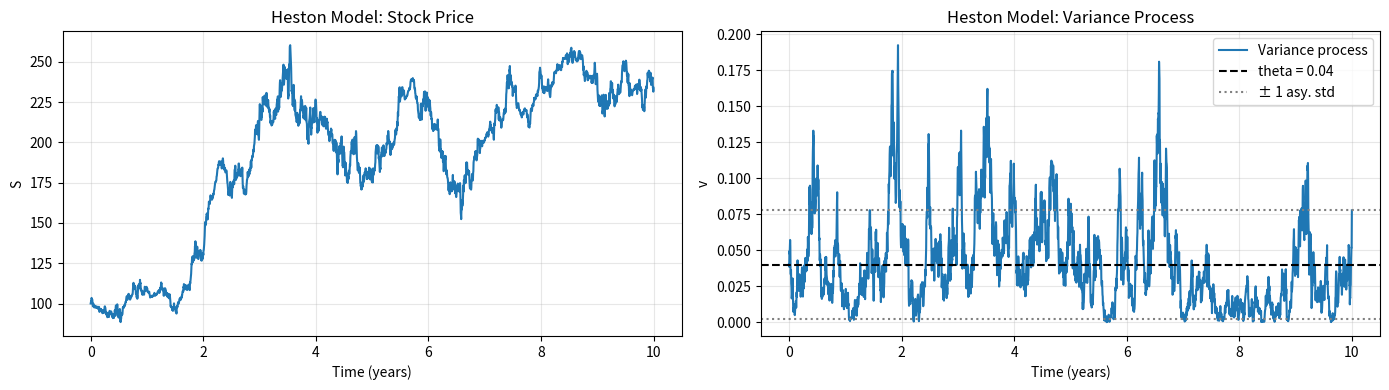
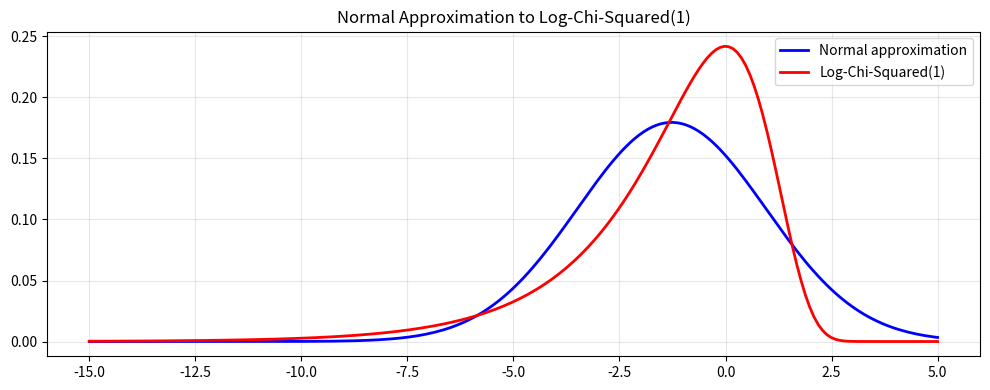
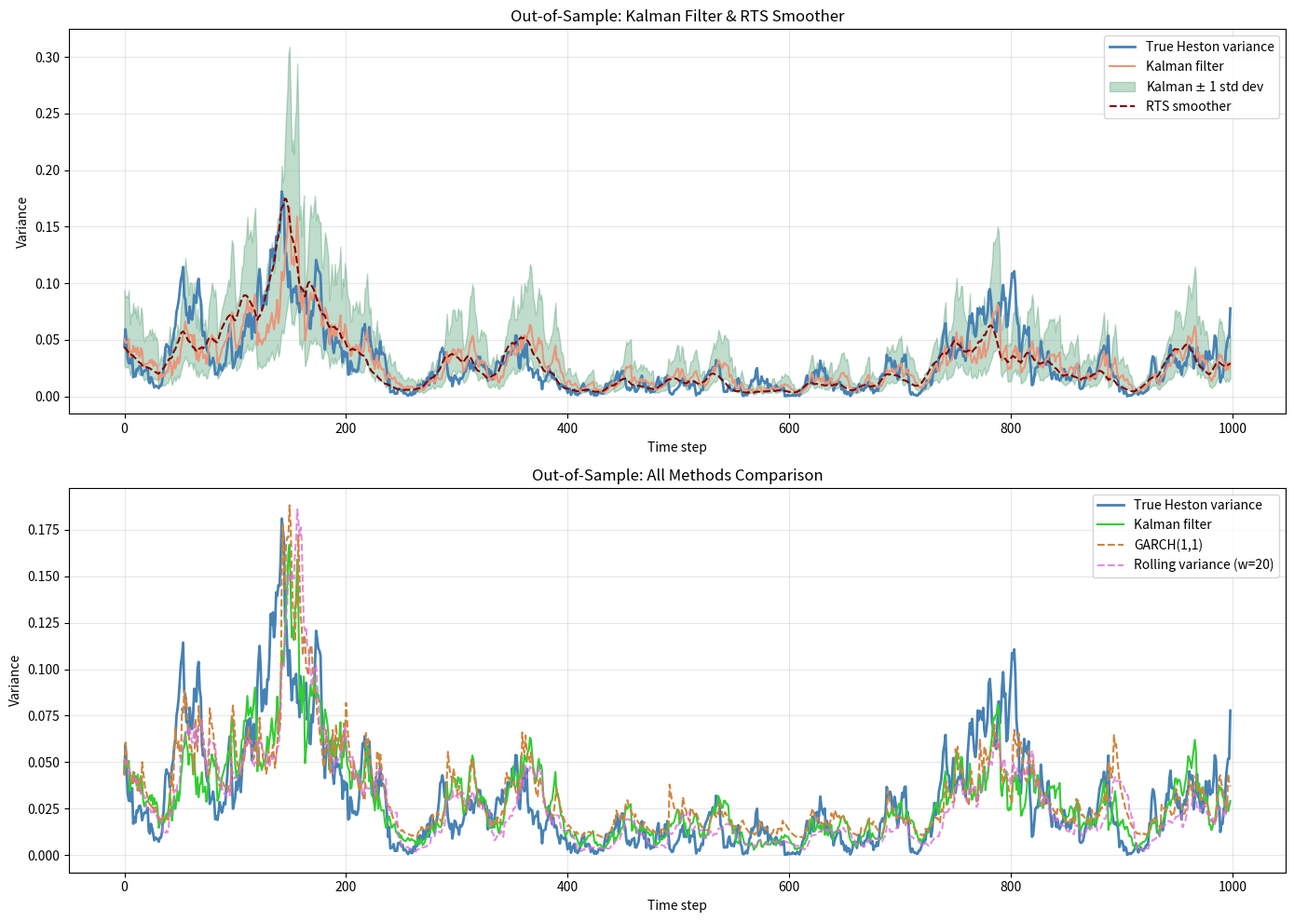

The script that saved these images, in order:
#!/usr/bin/env python3
# -*- coding: utf-8 -*-
"""
cantaro86_volatility_tracking.py
Volatility Tracking: Kalman Filter vs GARCH vs Rolling Variance

Credits
-------
Based on notebook "5.3 Volatility tracking" from:
    cantaro86, "Financial Models Numerical Methods" (FMNM)
    https://github.com/cantaro86/Financial-Models-Numerical-Methods

Adapted as a SELF-CONTAINED educational module for the
"Quant Finance with Python" course (Chapter 17 -- Calibration).

Topics covered
--------------
1. Heston stochastic volatility path simulation (Euler scheme).
2. GARCH(1,1) model: parameter estimation and variance forecasting.
3. Rolling variance estimation.
4. Kalman filter for log-variance tracking using Taylor's (1986)
   linearisation: log(R^2) ≈ h + log(chi^2_1), where h is the
   latent log-variance.
5. Rauch-Tung-Striebel (RTS) smoother for smoothed volatility.
6. MSE comparison of all methods.

Key insight: The Kalman filter for volatility tracking uses a DIFFERENT
model from the Kalman regression (see cantaro86_kalman_filter.py).
Here the hidden state is log-variance, and observations are log-squared-returns.

References:
    [1] Taylor, S.J. (1986) "Modelling Financial Time Series", Wiley.
    [2] Harvey, Ruiz, Shephard (1994) "Multivariate SV models",
        Review of Economic Studies.
    [3] Bollerslev (1986) "Generalized autoregressive conditional
        heteroskedasticity", J. Econometrics.
"""

import numpy as np
import scipy.stats as ss
from scipy.integrate import quad
from scipy.optimize import minimize
import matplotlib.pyplot as plt


# ============================================================================
# 1. HESTON PROCESS PATH SIMULATION
# ============================================================================

def heston_path(S0, v0, mu, kappa, theta, sigma, rho, N, T):
    """
    Simulate one path of the Heston stochastic volatility model
    using the Euler scheme with full truncation.

        dS_t = mu * S_t * dt + sqrt(v_t) * S_t * dW_1
        dv_t = kappa * (theta - v_t) * dt + sigma * sqrt(v_t) * dW_2
        corr(dW_1, dW_2) = rho

    Parameters
    ----------
    S0 : float     Initial stock price.
    v0 : float     Initial variance.
    mu : float     Drift.
    kappa : float  Mean reversion speed.
    theta : float  Long-run variance.
    sigma : float  Vol-of-vol.
    rho : float    Correlation.
    N : int        Number of time points.
    T : float      Time horizon (years).

    Returns
    -------
    S : ndarray    Stock price path (length N).
    V : ndarray    Variance path (length N).
    dt : float     Time step.
    """
    dt = T / (N - 1)
    S = np.zeros(N)
    V = np.zeros(N)
    S[0] = S0
    V[0] = v0

    for i in range(N - 1):
        Z1 = np.random.randn()
        Z2 = rho * Z1 + np.sqrt(1 - rho**2) * np.random.randn()
        v_pos = max(V[i], 0)
        sqrt_v = np.sqrt(v_pos)

        S[i + 1] = S[i] * np.exp(
            (mu - 0.5 * v_pos) * dt + sqrt_v * np.sqrt(dt) * Z1
        )
        V[i + 1] = abs(
            V[i] + kappa * (theta - v_pos) * dt
            + sigma * sqrt_v * np.sqrt(dt) * Z2
        )

    return S, V, dt


# ============================================================================
# 2. GARCH(1,1) MODEL
# ============================================================================

class GARCH:
    """
    GARCH(1,1) model for variance forecasting.

    The conditional variance follows:
        sigma^2_t = omega + alpha * R^2_{t-1} + beta * sigma^2_{t-1}

    Reparametrised with:
        gamma = 1 - alpha - beta
        omega = gamma * V_L       (V_L = long-run variance)

    So the model becomes:
        sigma^2_t = gamma * V_L + alpha * R^2_{t-1} + beta * sigma^2_{t-1}

    Parameters
    ----------
    VL : float     Long-run variance.
    alpha : float  Weight on lagged squared return.
    beta : float   Weight on lagged variance.
    """

    def __init__(self, VL=None, alpha=None, beta=None):
        self.VL = VL
        self.alpha = alpha
        self.beta = beta
        self.gamma = None
        if alpha is not None and beta is not None:
            self.gamma = 1 - alpha - beta

    def generate_var(self, R, R0=None, var0=None):
        """
        Generate conditional variance series from return data.

        Parameters
        ----------
        R : ndarray    Return series.
        R0 : float     Previous return (for initialisation).
        var0 : float   Initial variance.

        Returns
        -------
        var_series : ndarray  Conditional variance at each step.
        """
        N = len(R)
        var_series = np.zeros(N)

        if var0 is None:
            var0 = self.VL
        if R0 is None:
            R0 = 0.0

        omega = self.gamma * self.VL
        var_series[0] = omega + self.alpha * R0**2 + self.beta * var0

        for t in range(1, N):
            var_series[t] = omega + self.alpha * R[t - 1]**2 + self.beta * var_series[t - 1]

        return var_series

    def log_likelihood(self, R, last_var=False):
        """
        Compute the log-likelihood of the return series under GARCH(1,1).

        Assumes R_t | F_{t-1} ~ N(0, sigma^2_t).

        Parameters
        ----------
        R : ndarray    Return series.
        last_var : bool  If True, also return the last variance.

        Returns
        -------
        ll : float     Log-likelihood value.
        last_v : float (optional)  Last conditional variance.
        """
        N = len(R)
        omega = self.gamma * self.VL

        var_t = R[0]**2  # initialise with squared first return
        ll = -0.5 * (np.log(2 * np.pi) + np.log(var_t) + R[0]**2 / var_t)

        for t in range(1, N):
            var_t = omega + self.alpha * R[t - 1]**2 + self.beta * var_t
            if var_t <= 0:
                var_t = 1e-12
            ll += -0.5 * (np.log(2 * np.pi) + np.log(var_t) + R[t]**2 / var_t)

        if last_var:
            return ll, var_t
        return ll

    def fit_from_data(self, R, disp=False):
        """
        Estimate GARCH(1,1) parameters by MLE.

        Optimises over (VL, alpha, beta) subject to alpha + beta < 1
        and all parameters positive.

        Parameters
        ----------
        R : ndarray   Return series.
        disp : bool   Print parameter estimates.
        """
        def neg_ll(x):
            self.VL = x[0]
            self.alpha = x[1]
            self.beta = x[2]
            self.gamma = 1 - x[1] - x[2]
            if self.gamma <= 0:
                return 1e10
            ll = self.log_likelihood(R)
            return -ll

        sample_var = np.var(R)
        x0 = [sample_var, 0.1, 0.85]
        bounds = [(1e-15, None), (1e-15, 0.999), (1e-15, 0.999)]

        result = minimize(neg_ll, x0=x0, method="L-BFGS-B",
                          bounds=bounds, tol=1e-8)

        self.VL = result.x[0]
        self.alpha = result.x[1]
        self.beta = result.x[2]
        self.gamma = 1 - self.alpha - self.beta

        if disp:
            print(f"  GARCH(1,1) MLE estimates:")
            print(f"    V_L = {self.VL:.8f}")
            print(f"    alpha = {self.alpha:.4f}")
            print(f"    beta = {self.beta:.4f}")
            print(f"    gamma = {self.gamma:.4f}")
            print(f"    alpha + beta = {self.alpha + self.beta:.4f}")


# ============================================================================
# 3. ROLLING VARIANCE
# ============================================================================

def rolling_variance(returns, window, dt=1.0):
    """
    Compute rolling MLE variance estimate.

    Parameters
    ----------
    returns : ndarray  Return series.
    window : int       Rolling window size.
    dt : float         Time step (for annualisation).

    Returns
    -------
    roll_var : ndarray  Rolling variance (NaN for initial window).
    """
    N = len(returns)
    roll_var = np.full(N, np.nan)
    for i in range(window - 1, N):
        chunk = returns[i - window + 1: i + 1]
        roll_var[i] = np.var(chunk, ddof=0) / dt
    return roll_var


# ============================================================================
# 4. KALMAN FILTER FOR LOG-VARIANCE TRACKING
# ============================================================================
#
# Taylor's (1986) model for volatility tracking:
#
# Observation model:
#   R_t = sqrt(v_t) * e_t,   e_t ~ N(0, 1)
#
# Taking logs of squared returns:
#   log(R_t^2) = log(v_t) + log(e_t^2)
#              = h_t + log(chi^2_1)
#
# where h_t = log(v_t) is the latent log-variance.
#
# The log-chi-squared(1) random variable has:
#   E[log(chi^2_1)] ≈ -1.27
#   Var[log(chi^2_1)] ≈ pi^2/2
#
# After centering: Y_t = log(R_t^2) + 1.27 ≈ h_t + N(0, pi^2/2)
#
# State equation (AR(1) for log-variance):
#   h_t = phi * h_{t-1} + eta_t,   eta_t ~ N(0, var_eta)
#
# This is a linear Gaussian state-space model solvable by Kalman filter.

def log_chi2_density(x):
    """
    Probability density of log(chi^2_1).

    If Z ~ chi^2(1), then X = log(Z) has density:
        f(x) = (1/sqrt(2*pi)) * exp(x/2 - exp(x)/2)

    Returns
    -------
    float  Density at x.
    """
    return 1.0 / np.sqrt(2 * np.pi) * np.exp(x / 2 - np.exp(x) / 2)


def kalman_volatility(data, h0, P0, phi, var_eta, scale):
    """
    1-D Kalman filter for log-variance tracking.

    Observation model:
        Y_k = h_k + epsilon_k,   epsilon_k ~ N(0, pi^2/2)
    where Y_k = log(data_k^2) + 1.27 - log(scale^2).

    State model:
        h_k = phi * h_{k-1} + eta_k,   eta_k ~ N(0, var_eta)

    The parameter 'scale' absorbs any scaling mismatch between the
    observed returns and the model variance.

    Parameters
    ----------
    data : ndarray   Return series (demeaned).
    h0 : float       Initial log-variance estimate.
    P0 : float       Initial uncertainty (variance of h0).
    phi : float      AR(1) coefficient for log-variance.
    var_eta : float  Process noise variance.
    scale : float    Scaling parameter for returns.

    Returns
    -------
    hs : ndarray     Filtered log-variance estimates.
    Ps : ndarray     Filtered covariance estimates.
    loglik : float   Log-likelihood of observations.
    """
    Y = np.log(data**2)
    N = len(Y)
    hs = np.zeros(N)
    Ps = np.zeros(N)

    # Redefine Y with centering and scaling
    Y = Y + 1.27 - np.log(scale**2)

    h = h0
    P = P0
    log_2pi = np.log(2 * np.pi)
    var_obs = 0.5 * np.pi**2  # variance of log(chi^2_1)
    loglikelihood = 0.0

    for k in range(N):
        # Prediction step
        h_p = phi * h
        P_p = phi**2 * P + var_eta

        # Innovation
        r = Y[k] - h_p
        S = P_p + var_obs
        KG = P_p / S  # Kalman gain

        # Update step
        h = h_p + KG * r
        P = P_p * (1 - KG)

        # Log-likelihood
        loglikelihood += -0.5 * (log_2pi + np.log(S) + r**2 / S)

        hs[k] = h
        Ps[k] = P

    return hs, Ps, loglikelihood


def calibrate_kalman_volatility(train_data, h0, P0):
    """
    Calibrate (phi, var_eta, scale) by Maximum Likelihood Estimation.

    Parameters
    ----------
    train_data : ndarray  Training return series.
    h0 : float            Initial log-variance.
    P0 : float            Initial uncertainty.

    Returns
    -------
    params : tuple  (phi, var_eta, scale).
    """
    def neg_loglik(c):
        _, _, ll = kalman_volatility(train_data, h0, P0, c[0], c[1], c[2])
        return -ll

    result = minimize(
        neg_loglik, x0=[0.1, 1.0, 1.0],
        method="L-BFGS-B",
        bounds=[(-1, 1), (1e-15, None), (1e-15, None)],
        tol=1e-8,
    )

    return tuple(result.x)


def rts_smoother_1d(hs, Ps, phi, var_eta):
    """
    Rauch-Tung-Striebel smoother for 1-D state (log-variance).

    Parameters
    ----------
    hs : ndarray     Filtered log-variance estimates.
    Ps : ndarray     Filtered covariance estimates.
    phi : float      AR(1) coefficient.
    var_eta : float  Process noise variance.

    Returns
    -------
    hs_smooth : ndarray  Smoothed log-variance estimates.
    Ps_smooth : ndarray  Smoothed covariance estimates.
    """
    N = len(hs)
    hs_smooth = np.zeros(N)
    Ps_smooth = np.zeros(N)
    hs_smooth[-1] = hs[-1]
    Ps_smooth[-1] = Ps[-1]

    for k in range(N - 2, -1, -1):
        P_pred = phi**2 * Ps[k] + var_eta
        C = phi * Ps[k] / P_pred
        hs_smooth[k] = hs[k] + C * (hs_smooth[k + 1] - phi * hs[k])
        Ps_smooth[k] = Ps[k] + C**2 * (Ps_smooth[k + 1] - P_pred)

    return hs_smooth, Ps_smooth


# ============================================================================
# 5. LOG-CHI-SQUARED APPROXIMATION ANALYSIS
# ============================================================================

def log_chi2_analysis():
    """
    Compute mean and variance of log(chi^2_1) and compare with Normal.

    The key approximation: log(chi^2_1) ≈ N(-1.27, pi^2/2).
    This is a reasonable approximation despite the asymmetry of
    the log-chi-squared distribution.

    Returns
    -------
    dict with mean_chi2, var_chi2.
    """
    mean_val = quad(lambda x: x * log_chi2_density(x), -30, 10)[0]
    var_val = quad(lambda x: (x - mean_val)**2 * log_chi2_density(x), -50, 10)[0]

    print(f"  Log-Chi-Squared(1) distribution:")
    print(f"    E[log(chi^2_1)]   = {mean_val:.4f}  (≈ -1.27)")
    print(f"    Var[log(chi^2_1)] = {var_val:.4f}  (≈ pi^2/2 = {0.5 * np.pi**2:.4f})")

    return {"mean_chi2": mean_val, "var_chi2": var_val}


# ============================================================================
# COMPREHENSIVE DEMO
# ============================================================================

def demo_all():
    """Run all volatility tracking demonstrations."""
    np.random.seed(42)

    # ---- Heston model parameters ----
    S0, v0 = 100, 0.04
    mu = 0.1
    rho = -0.1
    kappa = 5
    theta = 0.04
    sigma_v = 0.6
    N = 2500
    T = 10

    # ---- 1. Simulate Heston path ----
    print("=" * 60)
    print("1. Heston Process Simulation")
    print("=" * 60)

    # Feller condition check
    feller = 2 * kappa * theta - sigma_v**2
    print(f"  Feller condition: 2*kappa*theta - sigma^2 = {feller:.4f}"
          f"  {'SATISFIED' if feller > 0 else 'VIOLATED'}")

    S, V, dt = heston_path(S0, v0, mu, kappa, theta, sigma_v, rho, N, T)
    T_vec = np.linspace(0, T, N)

    # Asymptotic standard deviation of CIR process
    std_asy = np.sqrt(theta * sigma_v**2 / (2 * kappa))
    print(f"  Long-run variance theta = {theta}")
    print(f"  Asymptotic std dev = {std_asy:.4f}")

    # Plot
    fig, (ax1, ax2) = plt.subplots(1, 2, figsize=(14, 4))
    ax1.plot(T_vec, S)
    ax1.set_title("Heston Model: Stock Price")
    ax1.set_xlabel("Time (years)")
    ax1.set_ylabel("S")
    ax1.grid(True, alpha=0.3)

    ax2.plot(T_vec, V, label="Variance process")
    ax2.axhline(theta, color="k", ls="--", label=f"theta = {theta}")
    ax2.axhline(theta + std_asy, color="grey", ls=":", label=f"± 1 asy. std")
    ax2.axhline(theta - std_asy, color="grey", ls=":")
    ax2.set_title("Heston Model: Variance Process")
    ax2.set_xlabel("Time (years)")
    ax2.set_ylabel("v")
    ax2.legend()
    ax2.grid(True, alpha=0.3)
    plt.tight_layout()
    plt.show()

    # ---- 2. Log-return analysis ----
    print("\n" + "=" * 60)
    print("2. Log-Return Analysis")
    print("=" * 60)

    ret_log = np.log(S[1:] / S[:-1])
    mean_log = ret_log.mean()
    std_log = ret_log.std()
    print(f"  Normalised mean = {mean_log / dt:.4f}")
    print(f"  Normalised std  = {std_log / np.sqrt(dt):.4f}")
    print(f"  Ito-corrected mean ≈ {mean_log / dt + 0.5 * theta:.4f}"
          f"  (expected mu = {mu})")

    # Student-t fit
    t_params = ss.t.fit(ret_log)
    print(f"  Student-t fit: df = {t_params[0]:.2f}")

    # ---- 3. Log-chi-squared approximation ----
    print("\n" + "=" * 60)
    print("3. Log-Chi-Squared Approximation")
    print("=" * 60)
    chi2_result = log_chi2_analysis()

    x_plot = np.linspace(-15, 5, 200)
    mean_c = chi2_result["mean_chi2"]
    var_c = chi2_result["var_chi2"]

    plt.figure(figsize=(10, 4))
    plt.plot(x_plot, ss.norm.pdf(x_plot, loc=mean_c, scale=np.sqrt(var_c)),
             "b-", lw=2, label="Normal approximation")
    plt.plot(x_plot, log_chi2_density(x_plot),
             "r-", lw=2, label="Log-Chi-Squared(1)")
    plt.title("Normal Approximation to Log-Chi-Squared(1)")
    plt.legend()
    plt.grid(True, alpha=0.3)
    plt.tight_layout()
    plt.show()

    # ---- 4. GARCH(1,1) ----
    print("\n" + "=" * 60)
    print("4. GARCH(1,1) Variance Tracking")
    print("=" * 60)

    train_size = 1500
    train = ret_log[:train_size]
    train = train - train.mean()  # detrend
    test = ret_log[train_size:]

    garch = GARCH()
    garch.fit_from_data(train, disp=True)

    ll_val = garch.log_likelihood(train)
    print(f"  Log-likelihood = {ll_val:.2f}")

    # Generate variance forecasts
    var_train = garch.generate_var(R=train[1:], R0=train[0], var0=train[0]**2)
    last_var = garch.generate_var(R=train[1:], R0=train[0], var0=train[0]**2)[-1]
    var_test = garch.generate_var(R=test, R0=train[-1], var0=last_var)

    # ---- 5. Rolling variance ----
    print("\n" + "=" * 60)
    print("5. Rolling Variance")
    print("=" * 60)
    window = 20
    roll_var = rolling_variance(ret_log, window, dt)
    print(f"  Rolling window = {window}")
    print(f"  Mean rolling variance (test) = "
          f"{np.nanmean(roll_var[train_size:]):.6f}")

    # ---- 6. Kalman filter for volatility ----
    print("\n" + "=" * 60)
    print("6. Kalman Filter for Log-Variance Tracking")
    print("=" * 60)

    h0 = np.log(train.var())  # initial log-variance from training data
    P0 = 100  # large initial uncertainty

    # Calibrate parameters
    print("  Calibrating (phi, var_eta, scale) via MLE...")
    phi, var_eta, scale = calibrate_kalman_volatility(train, h0, P0)
    print(f"    phi = {phi:.4f}")
    print(f"    var_eta = {var_eta:.6f}")
    print(f"    scale = {scale:.4f}")

    # Run Kalman filter on training set, then test set
    hs_train, Ps_train, ll_train = kalman_volatility(
        train, h0, P0, phi, var_eta, scale)
    hs_test, Ps_test, ll_test = kalman_volatility(
        test, hs_train[-1], Ps_train[-1], phi, var_eta, scale)

    # Transform back to variance
    V_kalm = np.exp(hs_test) / dt * scale**2
    V_up = np.exp(hs_test + np.sqrt(Ps_test)) / dt * scale**2
    V_down = np.exp(hs_test - np.sqrt(Ps_test)) / dt * scale**2

    # RTS smoother
    hs_smooth, Ps_smooth = rts_smoother_1d(hs_test, Ps_test, phi, var_eta)
    V_smooth = np.exp(hs_smooth) / dt * scale**2

    # ---- 7. Comparison ----
    print("\n" + "=" * 60)
    print("7. MSE Comparison (Out-of-Sample)")
    print("=" * 60)

    V_true_test = V[1 + train_size:]
    min_len = min(len(V_true_test), len(V_kalm), len(var_test))
    V_true_test = V_true_test[:min_len]
    V_kalm_cmp = V_kalm[:min_len]
    V_smooth_cmp = V_smooth[:min_len]
    var_test_cmp = var_test[:min_len] / dt
    roll_test = roll_var[train_size:train_size + min_len]

    mse_kalman = np.mean((V_true_test - V_kalm_cmp)**2)
    mse_smooth = np.mean((V_true_test - V_smooth_cmp)**2)
    mse_garch = np.mean((V_true_test - var_test_cmp)**2)
    valid_roll = ~np.isnan(roll_test)
    mse_rolling = np.mean((V_true_test[valid_roll] - roll_test[valid_roll])**2)

    print(f"  {'Method':<25s}  {'MSE':>12s}")
    print(f"  {'-'*25}  {'-'*12}")
    print(f"  {'Kalman Filter':<25s}  {mse_kalman:>12.6f}")
    print(f"  {'RTS Smoother':<25s}  {mse_smooth:>12.6f}")
    print(f"  {'GARCH(1,1)':<25s}  {mse_garch:>12.6f}")
    print(f"  {'Rolling Variance (w=20)':<25s}  {mse_rolling:>12.6f}")

    # Determine winner
    results = {
        "Kalman": mse_kalman,
        "Smoother": mse_smooth,
        "GARCH": mse_garch,
        "Rolling": mse_rolling,
    }
    winner = min(results, key=results.get)
    print(f"\n  Best method: {winner}")

    # ---- Plots ----
    # Plot 1: Kalman filter with confidence bands
    fig, (ax1, ax2) = plt.subplots(2, 1, figsize=(14, 10))

    ax1.plot(V_true_test, label="True Heston variance", linewidth=2,
             color="steelblue")
    ax1.plot(V_kalm_cmp, label="Kalman filter", color="darksalmon",
             linewidth=1.5)
    ax1.fill_between(range(min_len), V_up[:min_len], V_down[:min_len],
                     alpha=0.3, color="seagreen",
                     label=r"Kalman $\pm$ 1 std dev")
    ax1.plot(V_smooth_cmp, label="RTS smoother", color="maroon",
             linewidth=1.5, ls="--")
    ax1.set_title("Out-of-Sample: Kalman Filter & RTS Smoother")
    ax1.set_xlabel("Time step")
    ax1.set_ylabel("Variance")
    ax1.legend()
    ax1.grid(True, alpha=0.3)

    # Plot 2: All methods comparison
    ax2.plot(V_true_test, label="True Heston variance", linewidth=2,
             color="steelblue")
    ax2.plot(V_kalm_cmp, label="Kalman filter", color="limegreen",
             linewidth=1.5)
    ax2.plot(var_test_cmp, label="GARCH(1,1)", color="peru",
             linewidth=1.5, ls="--")
    ax2.plot(roll_test, label=f"Rolling variance (w={window})",
             color="orchid", linewidth=1.5, ls="--", alpha=0.8)
    ax2.set_title("Out-of-Sample: All Methods Comparison")
    ax2.set_xlabel("Time step")
    ax2.set_ylabel("Variance")
    ax2.legend()
    ax2.grid(True, alpha=0.3)

    plt.tight_layout()
    plt.show()

    # ---- Summary ----
    print("\n" + "=" * 60)
    print("SUMMARY")
    print("=" * 60)
    print("  The Kalman filter for log-variance tracking (Taylor 1986):")
    print("  - Uses the observation log(R^2) ≈ h + log(chi^2_1)")
    print("  - Models h_t = phi * h_{t-1} + eta_t as an AR(1) state")
    print("  - The log-chi^2(1) is approximated by N(-1.27, pi^2/2)")
    print("  - Parameters (phi, var_eta, scale) calibrated by MLE")
    print()
    print("  Comparison with other methods:")
    print("  - GARCH: parametric, fast, but can be sensitive to outliers")
    print("  - Rolling: non-parametric but noisy and lagging")
    print("  - Kalman: provides confidence bands and smooth estimates")
    print("  - RTS smoother: best MSE (uses future data, not real-time)")


# ============================================================================
# MAIN
# ============================================================================

if __name__ == "__main__":
    demo_all()
